2-way image classification set "good_not_good_cls_100_10shot_brightness_norm115" from GitHub (hahahj11/Battery-Pack-Dashboard); label vocabulary: good, not good.

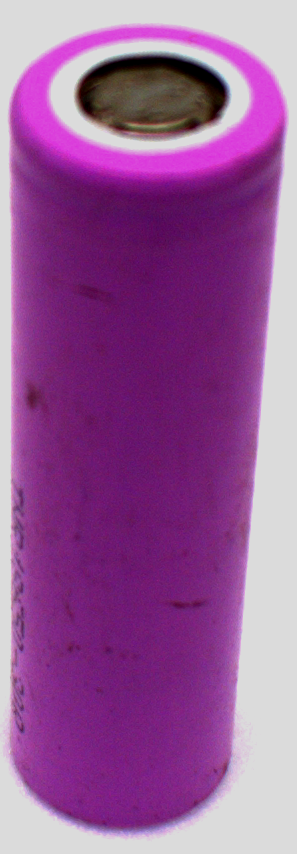
Label: not good

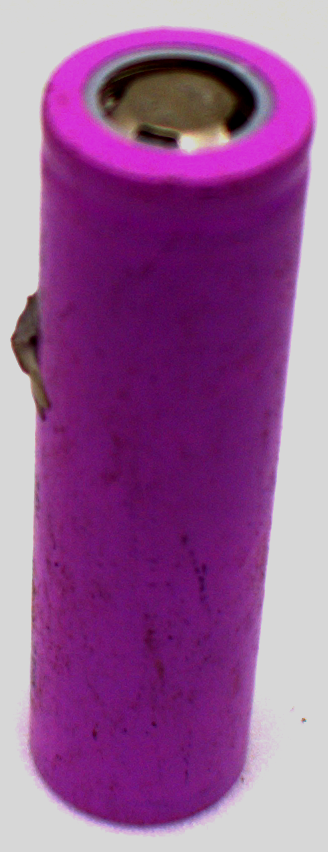
Label: not good

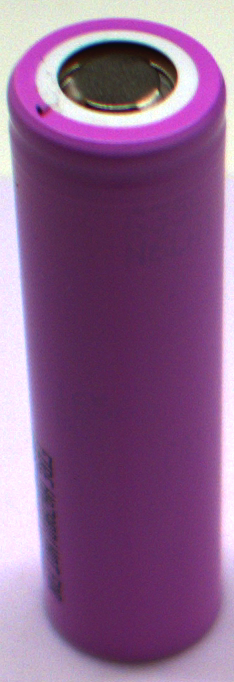
Label: good

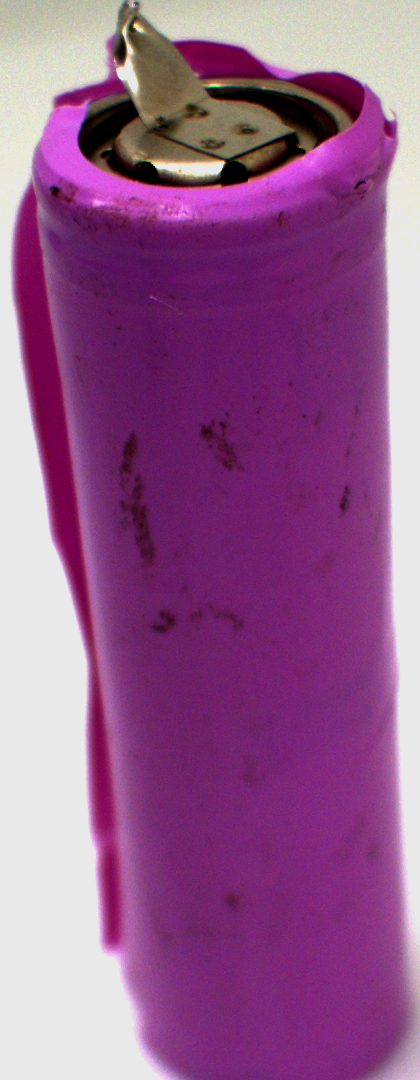
Label: not good

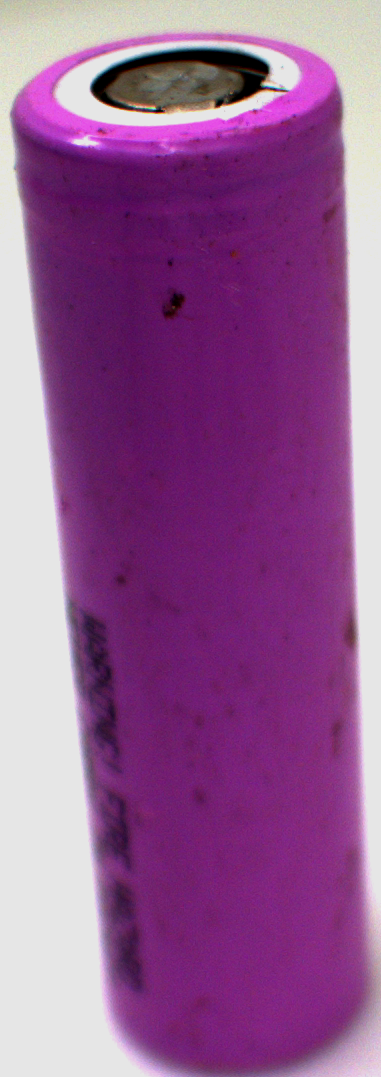
Label: not good

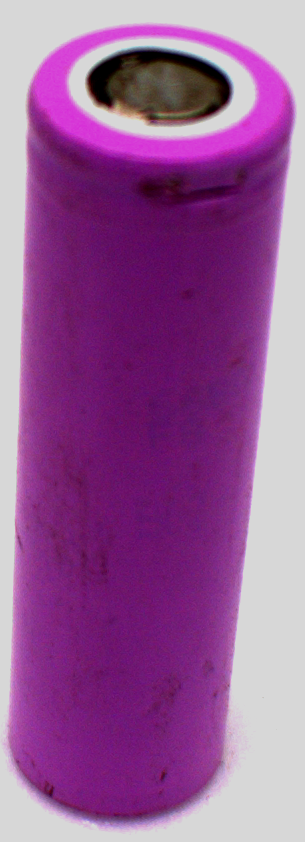
Label: not good
